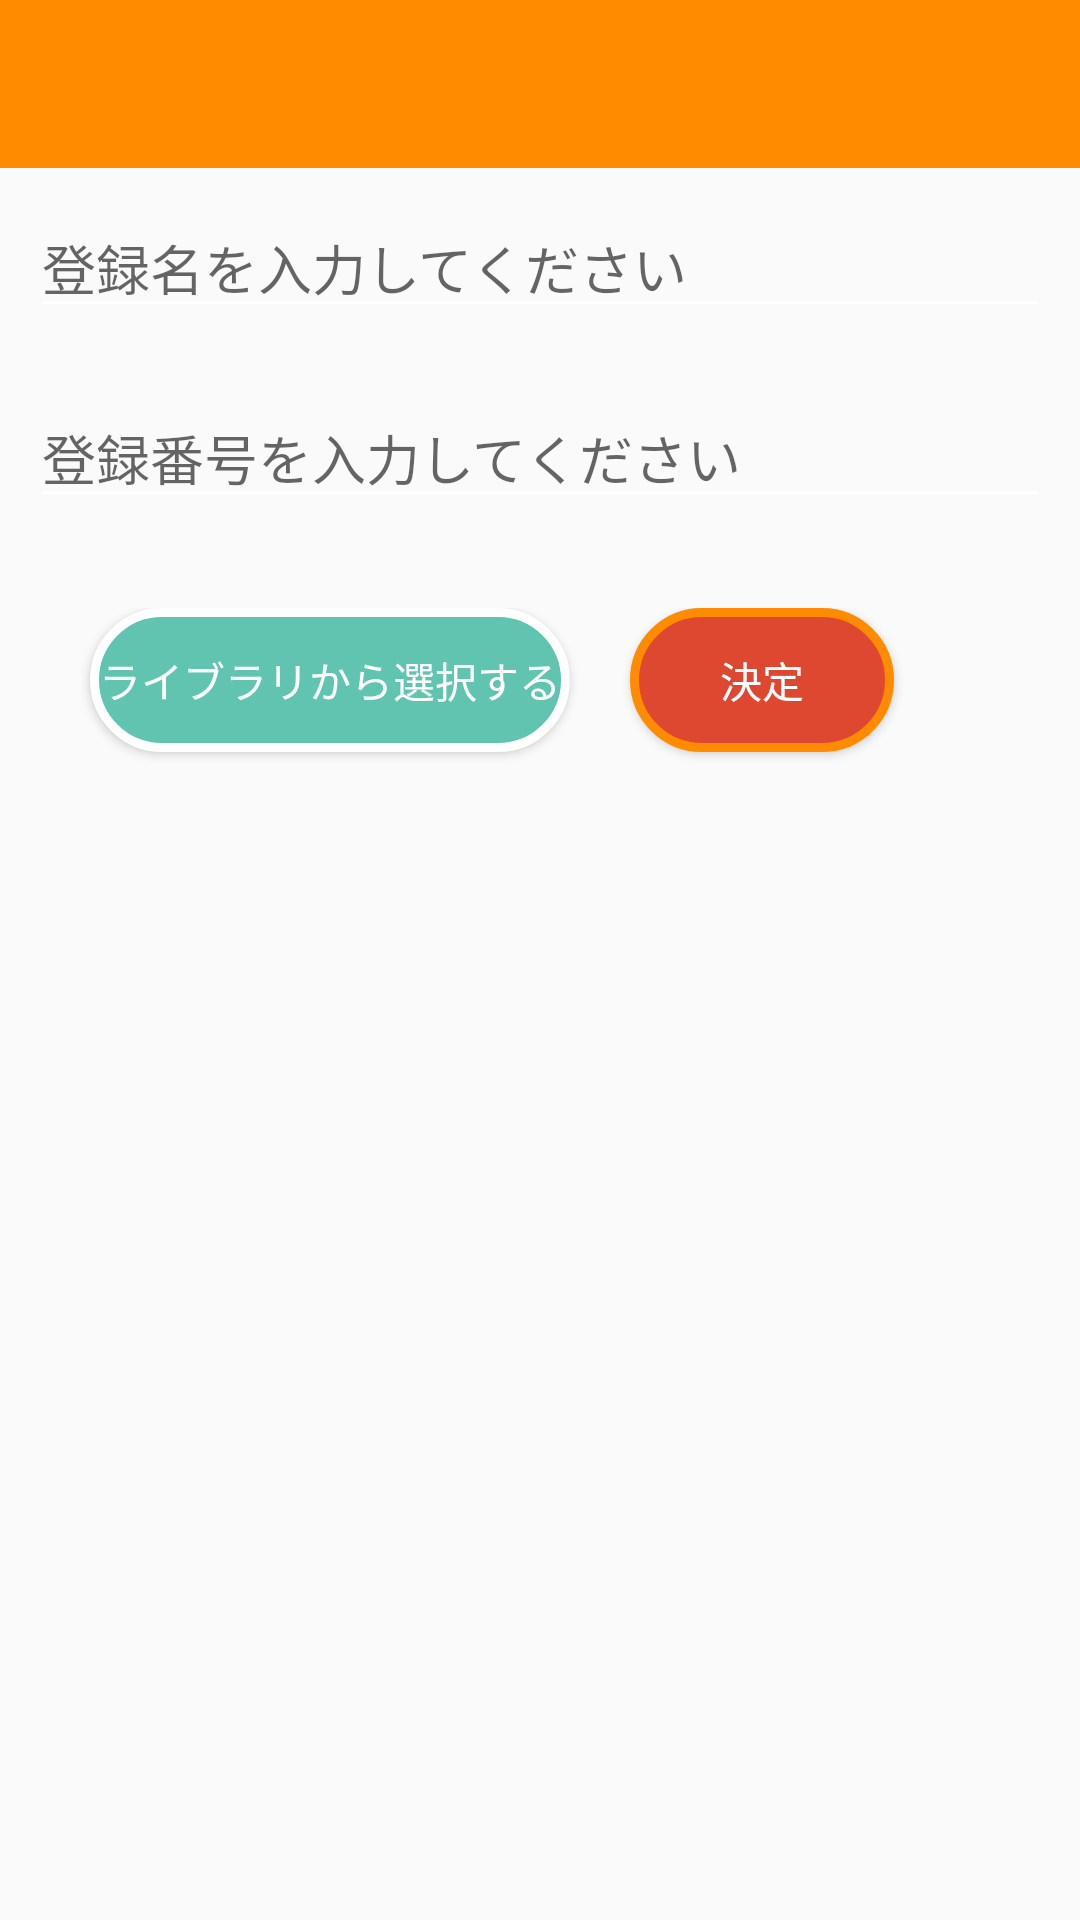

Layout XML and referenced resources for this Android screen:
<!-- AndroidManifest.xml: application theme AppTheme -->
<!-- res/layout/activity_input.xml -->
<?xml version="1.0" encoding="utf-8"?>
<LinearLayout xmlns:android="http://schemas.android.com/apk/res/android"
              xmlns:app="http://schemas.android.com/apk/res-auto"
              android:orientation="vertical"
              android:layout_width="match_parent"
              android:layout_height="match_parent">

    <android.support.v7.widget.Toolbar
        xmlns:android="http://schemas.android.com/apk/res/android"
        app:titleTextColor="@android:color/white"
        android:layout_width="match_parent"
        android:layout_height="wrap_content"
        android:id="@+id/toolbar_input"
        android:background="@color/colorPrimaryOrange"/>

    <EditText
        android:layout_width="match_parent"
        android:layout_height="wrap_content"
        android:inputType="text"
        android:id="@+id/importantName"
        android:layout_margin="10dp"
        android:hint="登録名を入力してください"/>

    <EditText
        android:layout_width="match_parent"
        android:layout_height="wrap_content"
        android:inputType="phone"
        android:id="@+id/importantNum"
        android:hint="登録番号を入力してください"
        android:layout_margin="10dp"/>

    <LinearLayout
        android:layout_width="match_parent"
        android:layout_height="wrap_content"
        android:orientation="horizontal"
        android:layout_margin="20dp">

        <Button
            android:layout_width="wrap_content"
            android:layout_height="wrap_content"
            android:id="@+id/selectPhoneData"
            android:layout_margin="10dp"
            android:layout_gravity="start"
            android:textColor="@color/fontWhite"
            android:padding="3dp"
            android:background="@drawable/button_lib"
            android:text="ライブラリから選択する"/>

        <Button
            android:layout_width="wrap_content"
            android:layout_height="wrap_content"
            android:layout_gravity="end"
            android:layout_margin="10dp"
            android:id="@+id/next"
            android:textColor="@color/fontWhite"
            android:background="@drawable/button_determination"
            android:text="決定"/>


    </LinearLayout>


</LinearLayout>
<!-- resources referenced by this layout -->
<resources>
  <color name="colorPrimaryOrange">#ff8c00</color>
  <color name="fontWhite">#FFF</color>
  <!-- drawable button_determination (drawable) -->
  <?xml version="1.0" encoding="utf-8"?>
  <layer-list xmlns:android="http://schemas.android.com/apk/res/android" >
      <item>
          <shape android:shape="rectangle">
              <stroke android:color="@color/colorPrimaryOrange"
                      android:width="3dp"/>
              <padding android:bottom="2dp"
                       android:left="2dp"
                       android:right="2dp"
                       android:top="2dp"/>
              <corners android:radius="30dp"  />
              <solid  android:color="@color/determination_button"  />
          </shape>
      </item>
  </layer-list>
  <!-- drawable button_lib (drawable) -->
  <?xml version="1.0" encoding="utf-8"?>
  <layer-list xmlns:android="http://schemas.android.com/apk/res/android" >
      <item>
          <shape android:shape="rectangle">
              <stroke android:color="@color/fontWhite"
                      android:width="3dp"/>
              <padding android:bottom="2dp"
                       android:left="2dp"
                       android:right="2dp"
                       android:top="2dp"/>
              <corners android:radius="30dp"  />
              <solid  android:color="@color/lib_button"  />
          </shape>
      </item>
  </layer-list>
  <style name="AppTheme" parent="Theme.AppCompat.Light.NoActionBar">
          
          <item name="colorPrimary">@color/colorPrimaryOrange</item>
          <item name="colorPrimaryDark">@color/colorPrimaryDarkOrange</item>
          <item name="colorAccent">@color/colorAccent</item>
          <item name="android:textColorSecondary">@color/fontWhite</item>
      </style>
  <color name="determination_button">#DE4830</color>
  <color name="lib_button">#60C4B0</color>
  <color name="colorPrimaryDarkOrange">#ff4500</color>
  <color name="colorAccent">#FF4081</color>
</resources>
